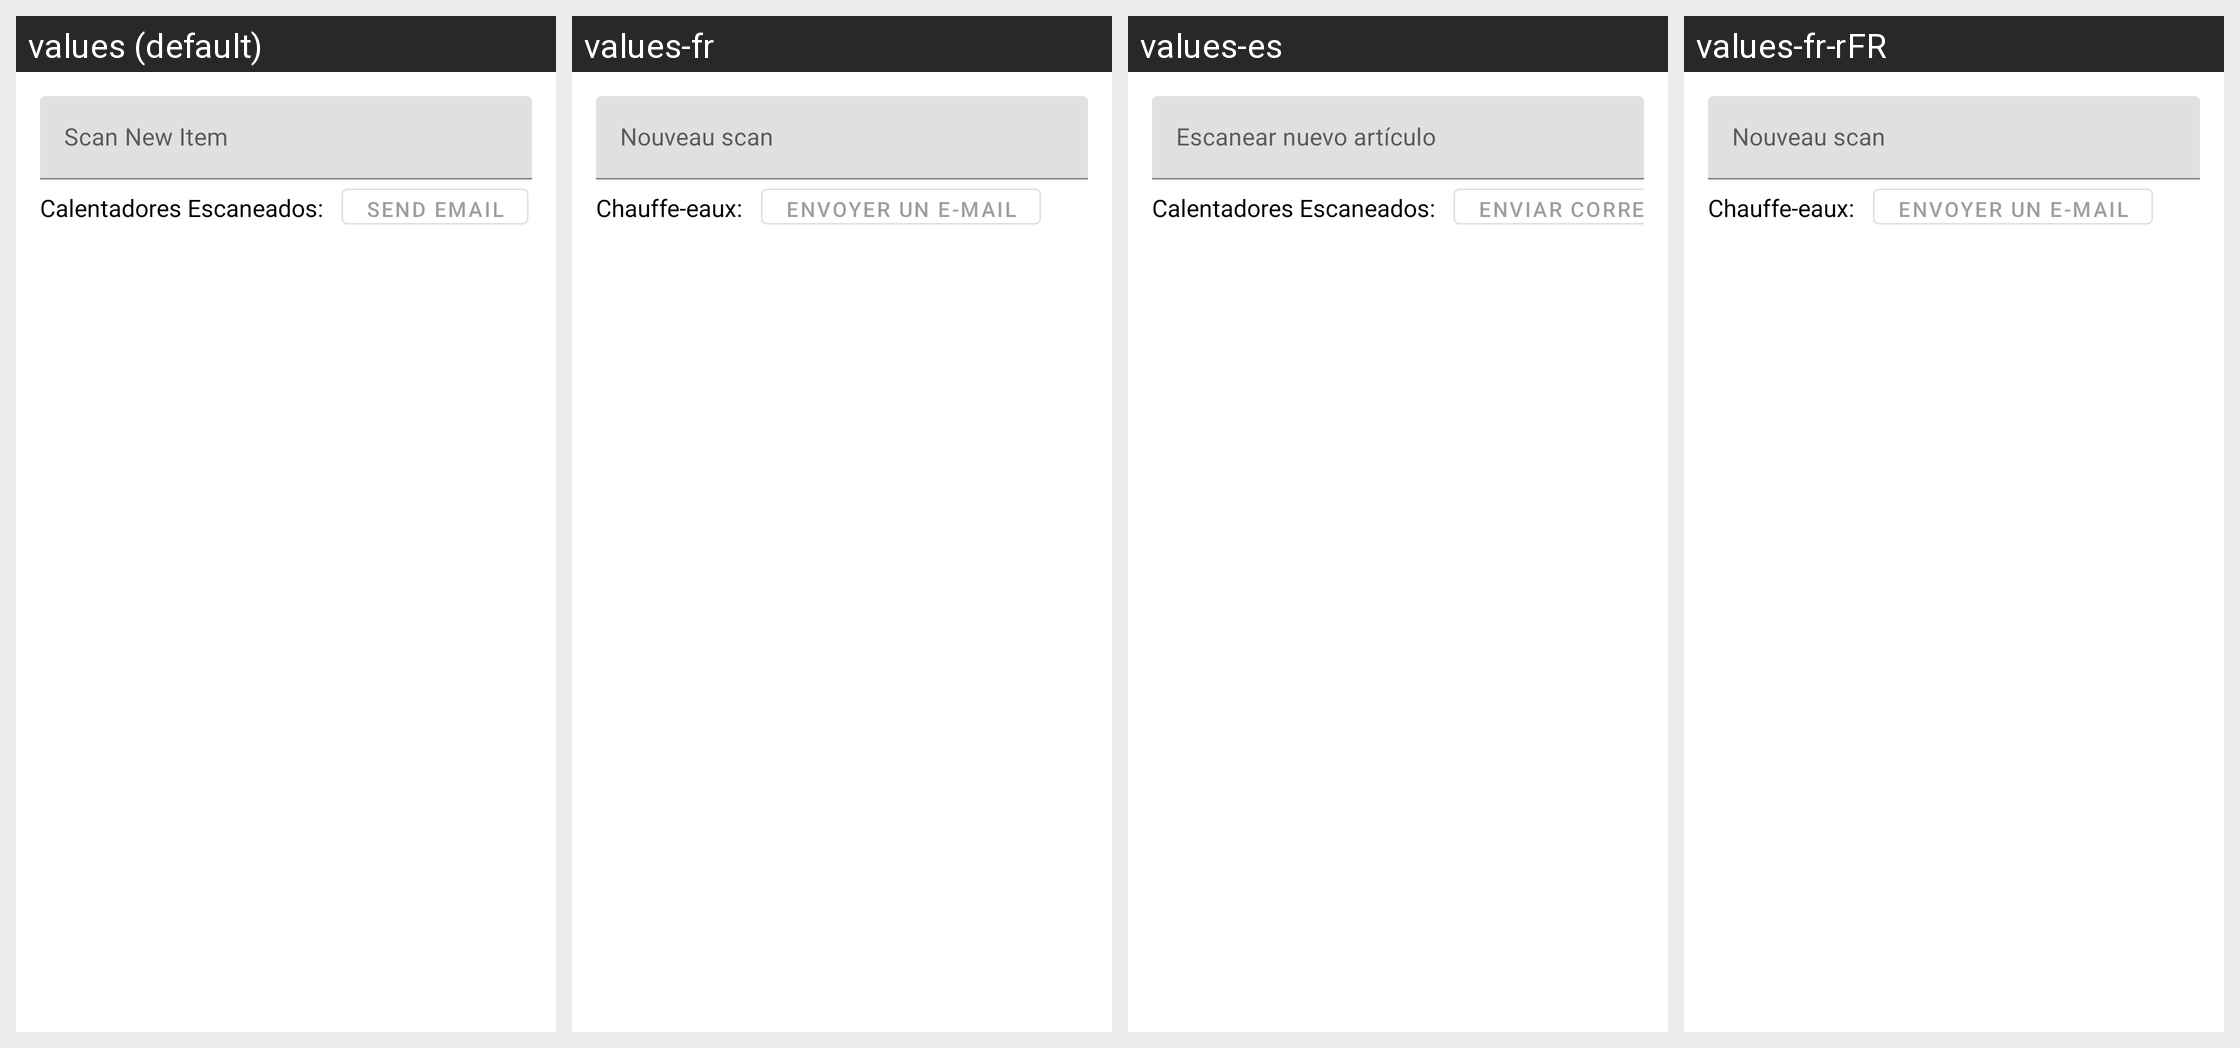

The same Android screen rendered under several of its app's locales, left to right. List the strings drawn on it with the default value and each locale's translation.
Android screen res/layout/fragment_stock_list_audit.xml rendered under 4 locales, left to right: values (default), values-fr, values-es, values-fr-rFR. Device: Nexus 5 (rendered at 1080×1920; each locale shown at half size, 540×960, under a caption strip naming it); theme Theme.EssencyStockMovement.
Other locales in the repository, not shown: values-en-rUS, values-es-rMX.
Strings drawn on this screen, with the default value and each locale's value (text and hints the layout hard-codes, and strings that could not be matched under every locale, appear in the picture but are not listed):

enter_stock_item
  values: Scan New Item
  values-fr: Nouveau scan
  values-es: Escanear nuevo artículo
  values-fr-rFR: Nouveau scan  [from values-fr]

calendar_scaned
  values: Calentadores Escaneados:
  values-fr: Chauffe-eaux:
  values-es: Calentadores Escaneados:
  values-fr-rFR: Chauffe-eaux:  [from values-fr]

send_email
  values: Send Email
  values-fr: Envoyer un e-mail
  values-es: Enviar correo
  values-fr-rFR: Envoyer un e-mail  [from values-fr]
